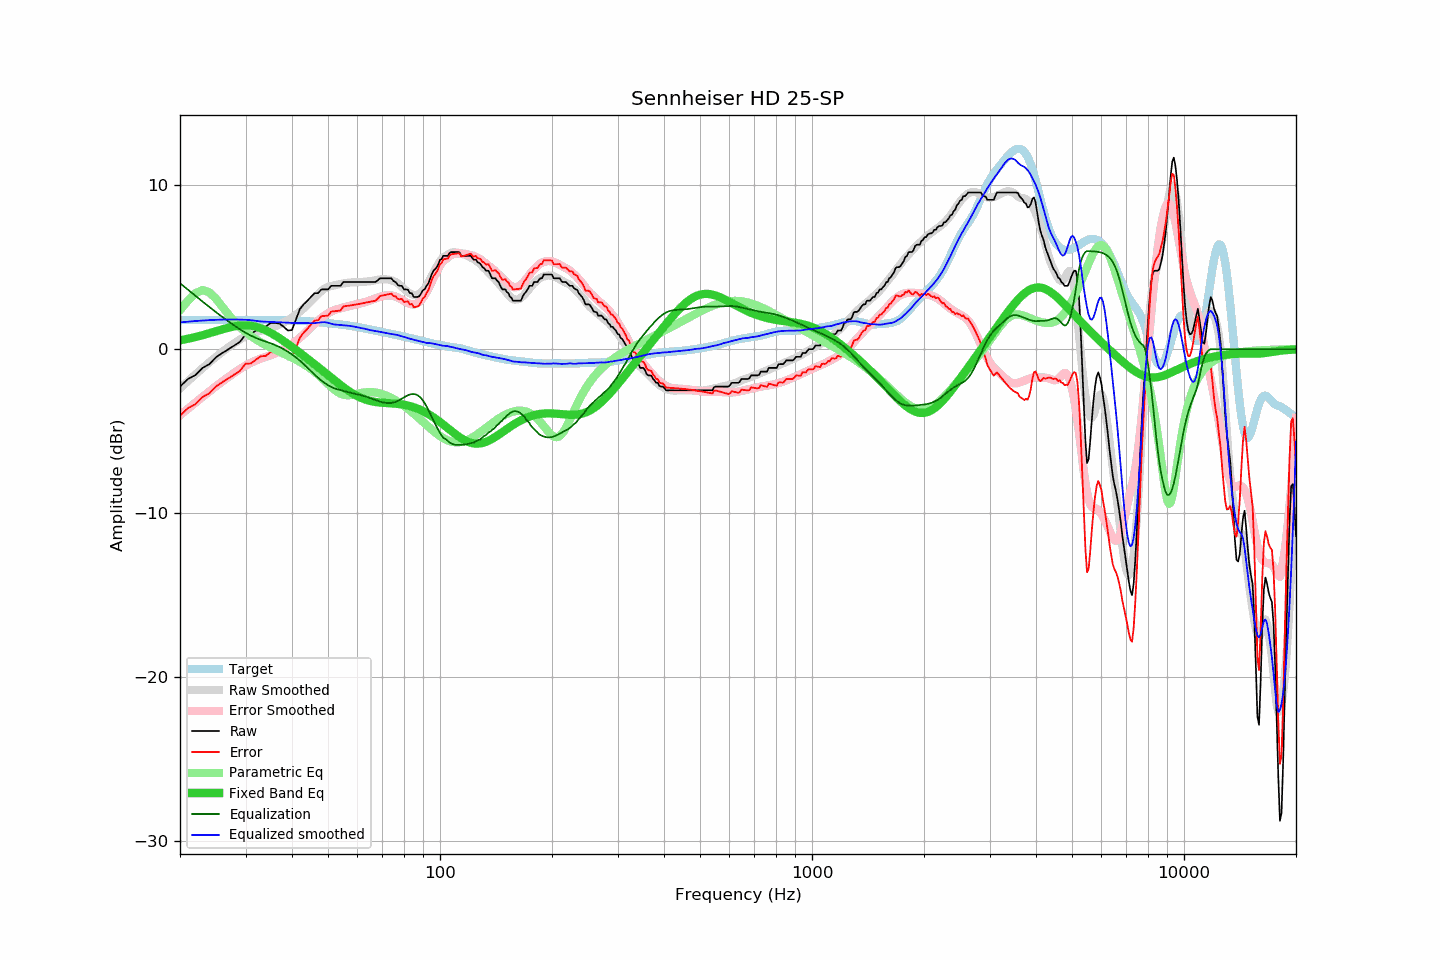

The table this chart was drawn from, first rows:
frequency, raw, error, smoothed, error_smoothed, equalization, parametric_eq, equalized_raw, equalized_smoothed, target
20, -2.28, -4.06, -2.39, -4.03, 4.03, 0.54, 1.75, 1.64, 1.78
21, -1.82, -3.60, -1.95, -3.63, 3.63, 0.64, 1.81, 1.68, 1.78
22, -1.58, -3.36, -1.54, -3.26, 3.26, 0.74, 1.68, 1.72, 1.78
23, -1.14, -2.92, -1.15, -2.91, 2.91, 0.86, 1.77, 1.75, 1.78
24, -0.91, -2.69, -0.79, -2.57, 2.57, 0.98, 1.66, 1.78, 1.78
25, -0.49, -2.27, -0.46, -2.26, 2.26, 1.10, 1.77, 1.80, 1.78
26, -0.23, -2.01, -0.16, -1.97, 1.97, 1.21, 1.74, 1.81, 1.78
27, 0.00, -1.78, 0.12, -1.69, 1.69, 1.32, 1.69, 1.82, 1.78
28, 0.23, -1.55, 0.37, -1.44, 1.44, 1.40, 1.67, 1.82, 1.78
29, 0.46, -1.32, 0.60, -1.21, 1.21, 1.45, 1.67, 1.81, 1.78
30, 0.89, -0.89, 0.80, -1.00, 1.00, 1.46, 1.89, 1.80, 1.78
31, 0.91, -0.87, 0.94, -0.83, 0.83, 1.44, 1.74, 1.77, 1.78
32, 1.14, -0.64, 1.04, -0.69, 0.69, 1.38, 1.83, 1.73, 1.78
33, 1.35, -0.43, 1.13, -0.57, 0.57, 1.28, 1.92, 1.69, 1.78
34, 1.37, -0.41, 1.21, -0.47, 0.47, 1.16, 1.84, 1.68, 1.78
35, 1.60, -0.18, 1.29, -0.37, 0.37, 1.01, 1.97, 1.66, 1.78
36, 1.60, -0.18, 1.39, -0.26, 0.26, 0.85, 1.86, 1.65, 1.78
37, 1.57, -0.21, 1.51, -0.14, 0.14, 0.68, 1.71, 1.64, 1.78
38, 1.37, -0.41, 1.63, 0.00, -0.00, 0.50, 1.37, 1.63, 1.78
39, 1.14, -0.63, 1.77, 0.15, -0.15, 0.32, 0.99, 1.61, 1.77
40, 1.17, -0.59, 1.93, 0.32, -0.32, 0.14, 0.85, 1.61, 1.76
41, 1.82, 0.07, 2.11, 0.50, -0.50, -0.04, 1.32, 1.60, 1.75
42, 2.45, 0.71, 2.29, 0.70, -0.70, -0.22, 1.75, 1.60, 1.74
43, 2.74, 1.01, 2.50, 0.90, -0.90, -0.40, 1.84, 1.59, 1.73
44, 2.96, 1.25, 2.72, 1.12, -1.12, -0.57, 1.84, 1.60, 1.71
45, 3.19, 1.50, 2.92, 1.34, -1.34, -0.75, 1.85, 1.59, 1.69
46, 3.42, 1.75, 3.14, 1.55, -1.55, -0.92, 1.87, 1.59, 1.67
47, 3.42, 1.77, 3.36, 1.74, -1.74, -1.09, 1.68, 1.62, 1.65
48, 3.65, 2.02, 3.56, 1.91, -1.91, -1.25, 1.74, 1.64, 1.63
49, 3.65, 2.04, 3.72, 2.06, -2.06, -1.42, 1.59, 1.65, 1.61
50, 3.65, 2.06, 3.81, 2.20, -2.20, -1.58, 1.45, 1.62, 1.59
51, 3.87, 2.30, 3.86, 2.30, -2.30, -1.74, 1.57, 1.56, 1.57
52, 3.87, 2.32, 3.90, 2.39, -2.39, -1.89, 1.48, 1.51, 1.55
53, 3.87, 2.34, 3.94, 2.45, -2.45, -2.04, 1.42, 1.50, 1.53
54, 3.87, 2.36, 3.98, 2.50, -2.50, -2.19, 1.37, 1.49, 1.51
55, 4.10, 2.61, 4.01, 2.55, -2.55, -2.32, 1.55, 1.47, 1.49
56, 4.10, 2.64, 4.04, 2.60, -2.60, -2.45, 1.50, 1.45, 1.46
57, 4.10, 2.66, 4.07, 2.64, -2.64, -2.57, 1.46, 1.43, 1.44
58, 4.10, 2.69, 4.08, 2.68, -2.68, -2.68, 1.42, 1.40, 1.41
59, 4.10, 2.72, 4.09, 2.72, -2.72, -2.78, 1.38, 1.37, 1.38
60, 4.10, 2.74, 4.09, 2.75, -2.75, -2.87, 1.35, 1.34, 1.36
61, 4.10, 2.78, 4.10, 2.79, -2.79, -2.95, 1.31, 1.30, 1.32
62, 4.10, 2.81, 4.11, 2.84, -2.84, -3.01, 1.26, 1.27, 1.29
63, 4.10, 2.84, 4.12, 2.88, -2.88, -3.07, 1.22, 1.24, 1.26
64, 4.10, 2.87, 4.14, 2.94, -2.94, -3.12, 1.16, 1.20, 1.23
65, 4.10, 2.90, 4.15, 2.99, -2.99, -3.16, 1.11, 1.16, 1.20
66, 4.10, 2.93, 4.18, 3.04, -3.04, -3.19, 1.06, 1.14, 1.17
67, 4.10, 2.96, 4.22, 3.10, -3.10, -3.22, 1.00, 1.12, 1.14
68, 4.20, 3.09, 4.24, 3.15, -3.15, -3.24, 1.05, 1.09, 1.11
69, 4.33, 3.25, 4.26, 3.20, -3.20, -3.26, 1.13, 1.06, 1.08
70, 4.33, 3.28, 4.28, 3.24, -3.24, -3.27, 1.09, 1.04, 1.05
71, 4.33, 3.31, 4.28, 3.27, -3.27, -3.28, 1.06, 1.01, 1.02
72, 4.33, 3.33, 4.26, 3.28, -3.28, -3.29, 1.05, 0.98, 1.00
73, 4.33, 3.36, 4.24, 3.29, -3.29, -3.30, 1.04, 0.96, 0.97
74, 4.33, 3.39, 4.21, 3.28, -3.28, -3.31, 1.05, 0.93, 0.94
75, 4.16, 3.25, 4.17, 3.25, -3.25, -3.31, 0.91, 0.91, 0.91
76, 4.10, 3.22, 4.10, 3.21, -3.21, -3.33, 0.89, 0.89, 0.88
77, 3.92, 3.07, 4.02, 3.15, -3.15, -3.34, 0.77, 0.86, 0.85
78, 3.87, 3.05, 3.92, 3.09, -3.09, -3.35, 0.78, 0.83, 0.82
79, 3.87, 3.07, 3.80, 3.02, -3.02, -3.37, 0.85, 0.79, 0.80
... 553 more rows
